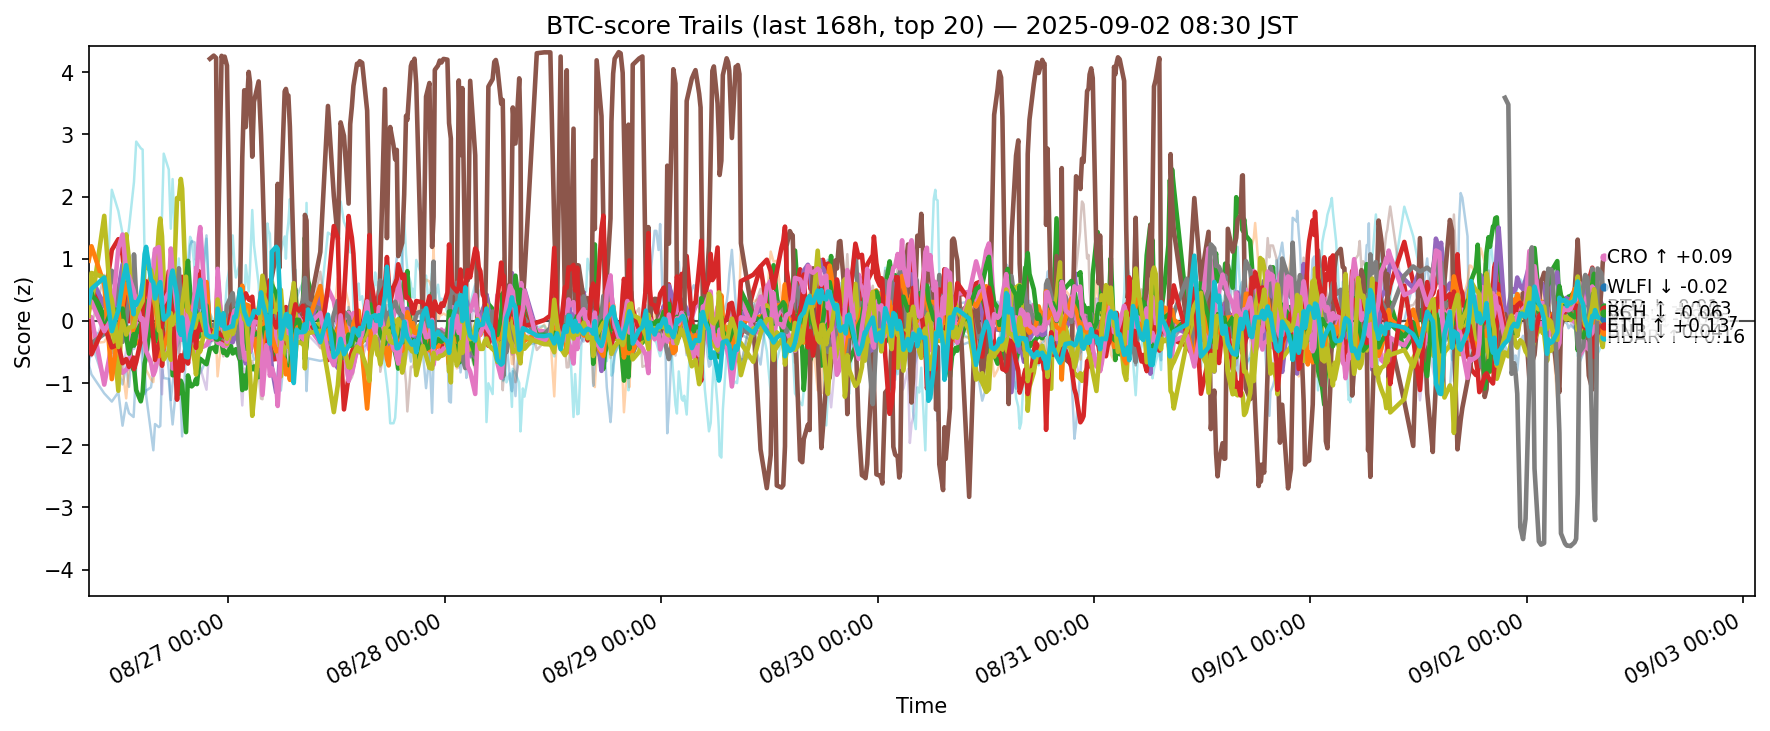

The file beside this chart, header and first rows:
ts, side, symbol, score
2025-08-25 23:31:07.635567+00:00, btc, ADA, -0.7491
2025-08-25 23:31:07.635567+00:00, btc, AVAX, 0.3312
2025-08-25 23:31:07.635567+00:00, btc, BCH, 0.6697
2025-08-25 23:31:07.635567+00:00, btc, BNB, 0.1296
2025-08-25 23:31:07.635567+00:00, btc, BTC, 0.3624
2025-08-25 23:31:07.635567+00:00, btc, DOGE, 0.07122
2025-08-25 23:31:07.635567+00:00, btc, DOT, -0.6845
2025-08-25 23:31:07.635567+00:00, btc, ETH, -0.4918
2025-08-25 23:31:07.635567+00:00, btc, HBAR, 0.1902
2025-08-25 23:31:07.635567+00:00, btc, HYPE, -0.601
2025-08-25 23:31:07.635567+00:00, btc, LINK, -0.6934
2025-08-25 23:31:07.635567+00:00, btc, LTC, 0.9691
2025-08-25 23:31:07.635567+00:00, btc, SHIB, 0.3652
2025-08-25 23:31:07.635567+00:00, btc, SOL, -0.00563
2025-08-25 23:31:07.635567+00:00, btc, SUI, 0.08541
2025-08-25 23:31:07.635567+00:00, btc, TON, 0.234
2025-08-25 23:31:07.635567+00:00, btc, TRX, 0.3539
2025-08-25 23:31:07.635567+00:00, btc, UNI, -0.9682
2025-08-25 23:31:07.635567+00:00, btc, XLM, 0.08152
2025-08-25 23:31:07.635567+00:00, btc, XRP, 0.2938
2025-08-25 23:49:46.175071+00:00, btc, ADA, -0.3484
2025-08-25 23:49:46.175071+00:00, btc, AVAX, -0.363
2025-08-25 23:49:46.175071+00:00, btc, BCH, 0.6323
2025-08-25 23:49:46.175071+00:00, btc, BNB, 0.5366
2025-08-25 23:49:46.175071+00:00, btc, BTC, 0.6888
2025-08-25 23:49:46.175071+00:00, btc, DOGE, 0.05825
2025-08-25 23:49:46.175071+00:00, btc, DOT, -0.9935
2025-08-25 23:49:46.175071+00:00, btc, ETH, -0.3617
2025-08-25 23:49:46.175071+00:00, btc, HBAR, 0.2632
2025-08-25 23:49:46.175071+00:00, btc, HYPE, -0.1682
2025-08-25 23:49:46.175071+00:00, btc, LINK, -0.861
2025-08-25 23:49:46.175071+00:00, btc, LTC, 1.201
2025-08-25 23:49:46.175071+00:00, btc, SHIB, 0.4519
2025-08-25 23:49:46.175071+00:00, btc, SOL, -0.5365
2025-08-25 23:49:46.175071+00:00, btc, SUI, -0.5714
2025-08-25 23:49:46.175071+00:00, btc, TON, -0.0782
2025-08-25 23:49:46.175071+00:00, btc, TRX, 0.307
2025-08-25 23:49:46.175071+00:00, btc, UNI, -1.2
2025-08-25 23:49:46.175071+00:00, btc, XLM, 0.7715
2025-08-25 23:49:46.175071+00:00, btc, XRP, 0.5157
2025-08-26 01:14:51.775348+00:00, btc, ADA, -0.9766
2025-08-26 01:14:51.775348+00:00, btc, AVAX, -0.3378
2025-08-26 01:14:51.775348+00:00, btc, BCH, 0.04353
2025-08-26 01:14:51.775348+00:00, btc, BNB, 0.2881
2025-08-26 01:14:51.775348+00:00, btc, BTC, 0.2477
2025-08-26 01:14:51.775348+00:00, btc, DOGE, -1.024
2025-08-26 01:14:51.775348+00:00, btc, DOT, 0.2095
2025-08-26 01:14:51.775348+00:00, btc, ETH, -0.206
2025-08-26 01:14:51.775348+00:00, btc, HBAR, 1.69
2025-08-26 01:14:51.775348+00:00, btc, HYPE, -0.2298
2025-08-26 01:14:51.775348+00:00, btc, LINK, -1.165
2025-08-26 01:14:51.775348+00:00, btc, LTC, 0.5844
2025-08-26 01:14:51.775348+00:00, btc, SHIB, -0.117
2025-08-26 01:14:51.775348+00:00, btc, SOL, -0.08257
2025-08-26 01:14:51.775348+00:00, btc, SUI, 0.1146
2025-08-26 01:14:51.775348+00:00, btc, TON, 0.7409
2025-08-26 01:14:51.775348+00:00, btc, TRX, -0.1664
2025-08-26 01:14:51.775348+00:00, btc, UNI, -1.069
2025-08-26 01:14:51.775348+00:00, btc, XLM, 0.7012
2025-08-26 01:14:51.775348+00:00, btc, XRP, 0.6979
... 12,240 more rows
